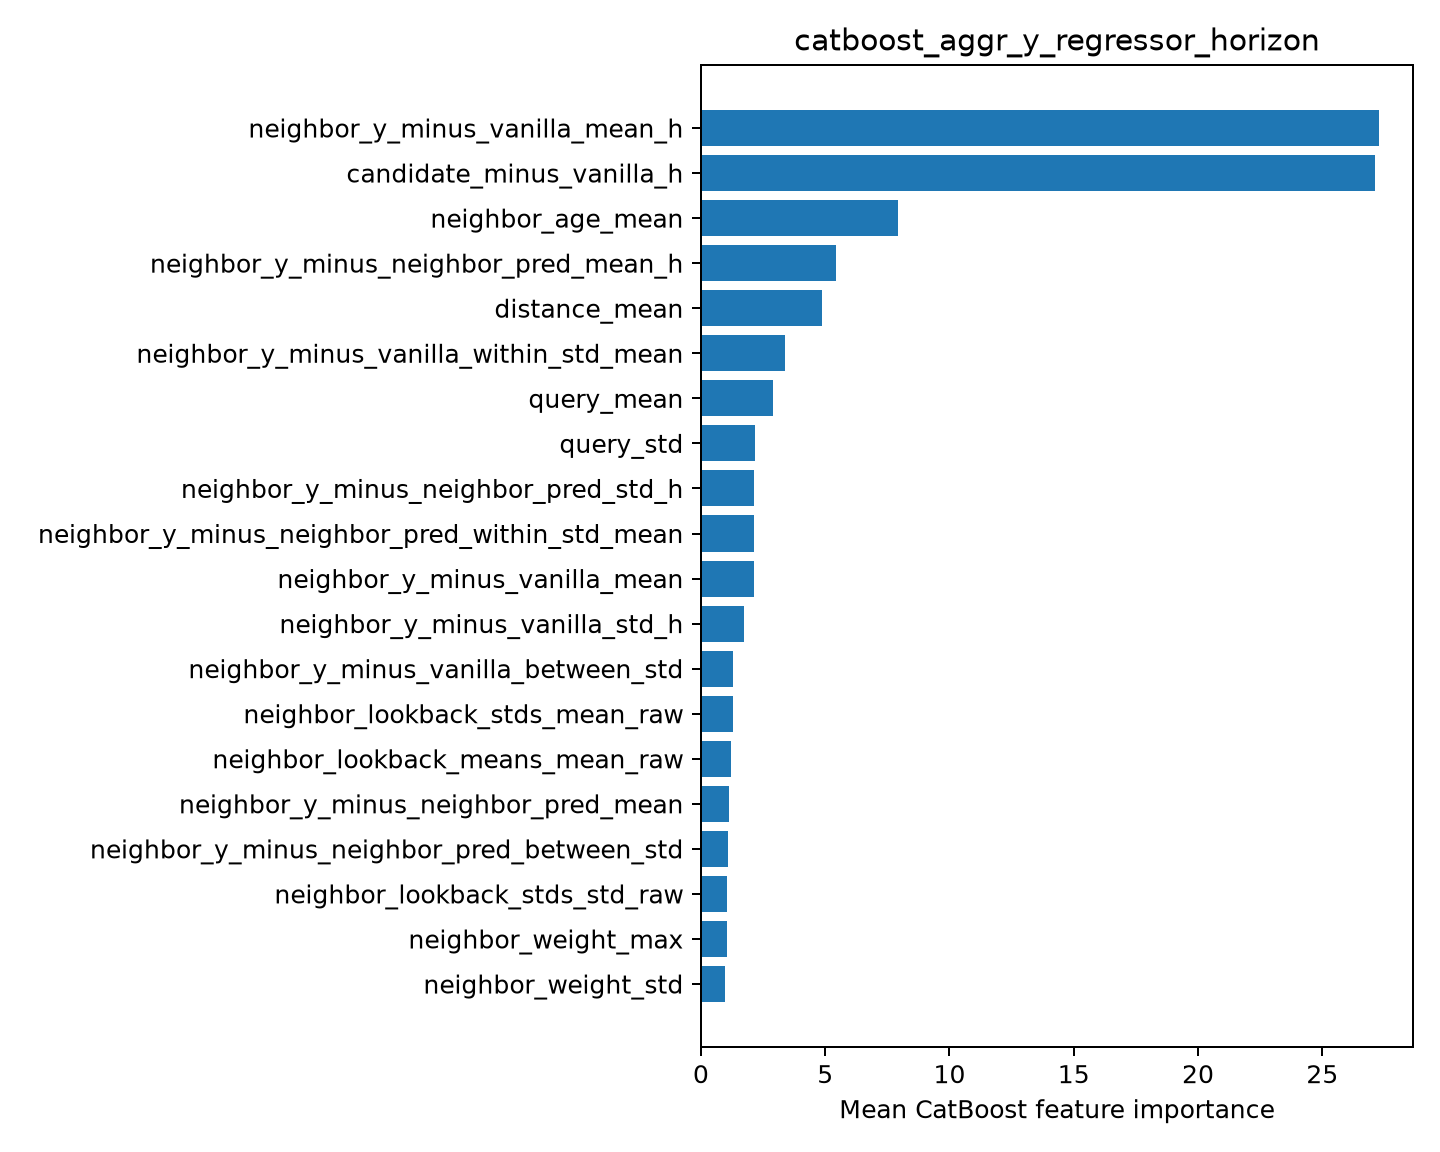

The table this chart was drawn from, first rows:
feature, importance
neighbor_y_minus_vanilla_mean_h, 27.28
candidate_minus_vanilla_h, 27.13
neighbor_age_mean, 7.933
neighbor_y_minus_neighbor_pred_mean_h, 5.454
distance_mean, 4.864
neighbor_y_minus_vanilla_within_std_mean, 3.395
query_mean, 2.919
query_std, 2.192
neighbor_y_minus_neighbor_pred_std_h, 2.154
neighbor_y_minus_neighbor_pred_within_st…, 2.14
neighbor_y_minus_vanilla_mean, 2.132
neighbor_y_minus_vanilla_std_h, 1.747
neighbor_y_minus_vanilla_between_std, 1.304
neighbor_lookback_stds_mean_raw, 1.303
neighbor_lookback_means_mean_raw, 1.205
neighbor_y_minus_neighbor_pred_mean, 1.119
neighbor_y_minus_neighbor_pred_between_s…, 1.09
neighbor_lookback_stds_std_raw, 1.051
neighbor_weight_max, 1.032
neighbor_weight_std, 0.9746
